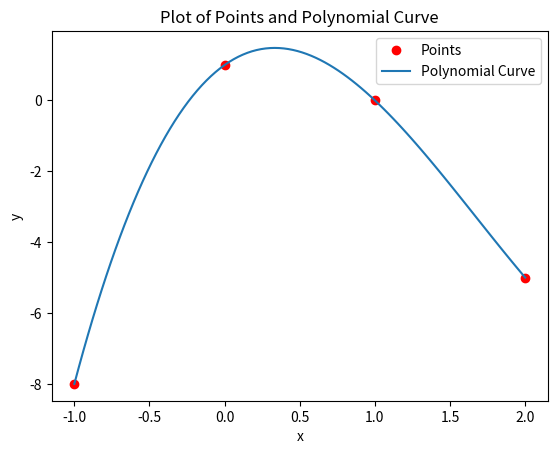

Write the Python code that produced this figure.
from typing import NamedTuple
import random
import copy
import matplotlib.pyplot as plt
import numpy as np


class Input(NamedTuple):
    ex_len: int
    coefficients: list[int]
    goal: dict[int, int]

class Chromosome:
    def __init__(self, genes: list[int], fitness: float):
        self.genes = genes
        self.fitness = fitness
        
    @classmethod
    def gen_random(cls, input: Input):
        genes: list[int] = [None for _ in range(input.ex_len)]
        for i in range(0, input.ex_len):
            gene = random.choice(input.coefficients)
            if(i == input.ex_len -1):
                while(gene == 0):
                    gene = random.choice(input.coefficients)
            genes[i] = gene
        x = cls(genes, 0)
        return x

    def eval_exp(self, x):
        res = 0
        for i in range(0, len(self.genes)):
            res += self.genes[i]*pow(x, i)
        return res

    def eval_diff_exps(self, input: Input):
        sum_diff = 0
        for x in input.goal:
            sum_diff += abs(input.goal[x] - self.eval_exp(x))
        return sum_diff

    def calc_fitness(self, input: Input):
        diff = self.eval_diff_exps(input)
        self.fitness = float(1 /(1+diff))

    def mutate(self, input: Input,prob_mut_gene: float):
        for i in range(0,len(self.genes)):
            if random.random() < prob_mut_gene:
                gene = random.choice(input.coefficients)
                self.genes[i]= gene
                self.makenonzero(input)

    def makenonzero(self, input):
        while self.genes[len(self.genes)-1] == 0 :
            self.genes[len(self.genes)-1] = random.choice(input.coefficients)

class Genetic:
    def __init__(self, input: Input, prob_xover, prob_mut_chromosome, prob_mut_gene, prob_carry, population_size, max_generation):
        self.input = input
        self.prob_xover = prob_xover
        self.prob_mut_chromosome = prob_mut_chromosome
        self.prob_mut_gene = prob_mut_gene
        self.prob_carry = prob_carry
        self.population_size = population_size
        self.max_generation = max_generation
        
    def generate_population(self):
        population = [Chromosome.gen_random(self.input) for _ in range(self.population_size)]
        return population

    def select_one(self, population: list[Chromosome]):
        index = 0
        r = random.random()
        while r > 0 and index < len(population):
            r -= population[index].fitness
            index += 1
        index -= 1
        return population[index]

    def mating_pool(self, population: list[Chromosome]):
        pop = copy.deepcopy(population)
        sum_fitness = sum(chromosome.fitness for chromosome in population)
        for chromosome in pop:
            chromosome.fitness =  chromosome.fitness / sum_fitness
        pop = sorted(pop,key=lambda x: -x.fitness)
        new_generation_parents = [copy.deepcopy(self.select_one(pop)) for _ in population]
        return new_generation_parents

    def crossover(self, population: list[Chromosome]):
        new_generation = []
        for i in range(0, len(population), 2):
            children1 = population[i]
            children2 = population[i+1]
            if random.random() <= self.prob_xover:
                point = random.randint(0, self.input.ex_len-1)
                children1.genes[:point], children2.genes[point:] = children2.genes[:point], children1.genes[point:]
            new_generation.append(children1)
            new_generation.append(children2)
        return new_generation

    def mutate_pool(self, population: list[Chromosome]):
        mutated_pool = copy.deepcopy(population)
        for chromosome in mutated_pool:
            if random.random() <= self.prob_mut_chromosome:
                chromosome.mutate(self.input,self.prob_mut_gene)      
        return mutated_pool

    def carried_pool(self, population: list[Chromosome]):
        carry_size = int(self.prob_carry * self.population_size)
        carried_pool = sorted(population, key=lambda chromosome: chromosome.fitness, reverse=True)
        return copy.deepcopy(carried_pool[:carry_size])

    def evaluate(self, population: list[Chromosome]):
        for chromosome in population:
            if int(chromosome.fitness) == 1:
                return chromosome
        return None

    def find_ex(self):
        population = self.generate_population()
        cur_num_generation = 0
        while True:
            if cur_num_generation == self.max_generation:
                return population
            cur_num_generation += 1
            
            for chromosome in population:
                chromosome.calc_fitness(self.input)
            result = self.evaluate(population)
            print(max(chromosome.fitness for chromosome in population))
            if result is not None:
                return population

            carried = self.carried_pool(population)
            mating = self.mating_pool(population)
            random.shuffle(population)
            new_generation = self.crossover(mating)
            muted_generation = self.mutate_pool(new_generation)
            population = muted_generation[:self.population_size - len(carried)]
            population.extend(carried)


# input_data = Input(
#     ex_len=8,
#     coefficients=[x for x in range(-10, 10)],
#     goal={1: 7, 2: 527, 3: 9723, 0: 9, -1: 11, -2: -677, -3: -12153}
# )
input_data = Input(
    ex_len=4,
    coefficients=[x for x in range(-6, 10)],
    goal={0: 1, 1: 0, 2: -5, -1:-8}
)

curve_fitting = Genetic(
    input=input_data,
    prob_xover=0.4,
    prob_mut_chromosome=0.6,
    prob_mut_gene=0.7,
    prob_carry=0.09,
    population_size=100,
    max_generation=5000
)

result = curve_fitting.find_ex()

best = sorted(result, key=lambda x: -x.fitness)[0]
coefficients = best.genes
print(coefficients, best.fitness)
x = list(curve_fitting.input.goal.keys())
y = list(curve_fitting.input.goal.values())

x_curve = np.linspace(min(x), max(x), 100)

coefficients.reverse()
y_curve = np.polyval(coefficients, x_curve)
plt.plot(x, y, 'ro', label='Points')
plt.plot(x_curve, y_curve, label='Polynomial Curve')

plt.xlabel('x')
plt.ylabel('y')
plt.title('Plot of Points and Polynomial Curve')

plt.legend()

plt.show()